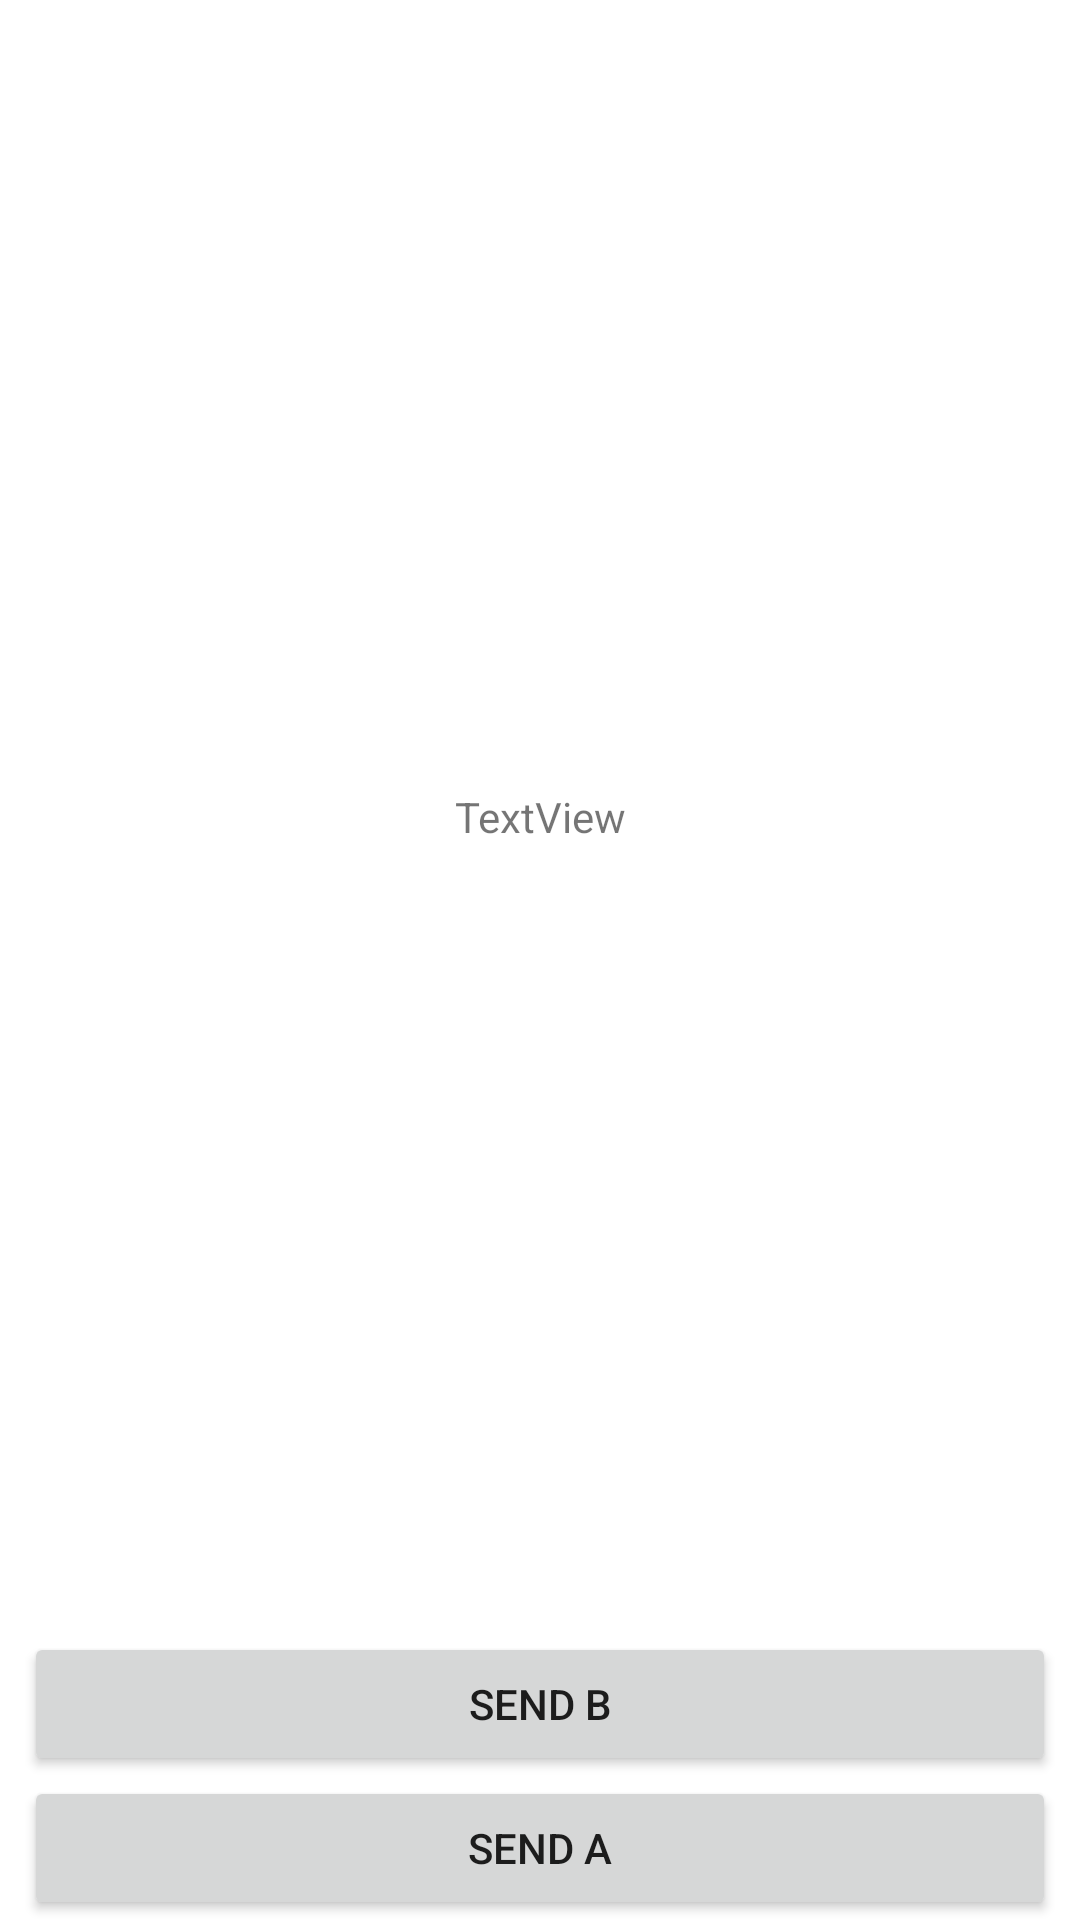

Produce the Android XML layout that renders to this screen, including the resource entries it uses.
<!-- AndroidManifest.xml: application theme Theme.BrMonitorK -->
<!-- res/layout/activity_control.xml -->
<?xml version="1.0" encoding="utf-8"?>
<androidx.constraintlayout.widget.ConstraintLayout xmlns:android="http://schemas.android.com/apk/res/android"
    xmlns:app="http://schemas.android.com/apk/res-auto"
    xmlns:tools="http://schemas.android.com/tools"
    android:layout_width="match_parent"
    android:layout_height="match_parent"
    tools:context=".ControlActivity">

    <Button
        android:id="@+id/bA"
        android:layout_width="0dp"
        android:layout_height="wrap_content"
        android:layout_marginStart="8dp"
        android:layout_marginEnd="8dp"
        android:text="Send A"
        app:layout_constraintBottom_toBottomOf="parent"
        app:layout_constraintEnd_toEndOf="parent"
        app:layout_constraintStart_toStartOf="parent" />

    <Button
        android:id="@+id/bB"
        android:layout_width="0dp"
        android:layout_height="wrap_content"
        android:text="Send B"
        app:layout_constraintBottom_toTopOf="@+id/bA"
        app:layout_constraintEnd_toEndOf="@+id/bA"
        app:layout_constraintStart_toStartOf="@+id/bA" />

    <TextView
        android:id="@+id/tvMessage"
        android:layout_width="wrap_content"
        android:layout_height="wrap_content"
        android:text="TextView"
        app:layout_constraintBottom_toTopOf="@+id/bB"
        app:layout_constraintEnd_toEndOf="@+id/bB"
        app:layout_constraintStart_toStartOf="@+id/bB"
        app:layout_constraintTop_toTopOf="parent" />
</androidx.constraintlayout.widget.ConstraintLayout>
<!-- resources referenced by this layout -->
<resources>
  <style name="Theme.BrMonitorK" parent="Theme.MaterialComponents.DayNight.DarkActionBar">
          
          <item name="colorPrimary">@color/purple_500</item>
          <item name="colorPrimaryVariant">@color/purple_700</item>
          <item name="colorOnPrimary">@color/white</item>
          
          <item name="colorSecondary">@color/teal_200</item>
          <item name="colorSecondaryVariant">@color/teal_700</item>
          <item name="colorOnSecondary">@color/black</item>
          
          <item name="android:statusBarColor" tools:targetApi="l">?attr/colorPrimaryVariant</item>
          
      </style>
  <!-- not gathered from this repository: default colours our renderer supplied (Android Studio template values) -->
  <color name="purple_500">#FF6200EE</color>
  <color name="purple_700">#FF3700B3</color>
  <color name="teal_200">#FF03DAC5</color>
  <color name="teal_700">#FF018786</color>
  <color name="black">#FF000000</color>
  <color name="white">#FFFFFFFF</color>
</resources>
